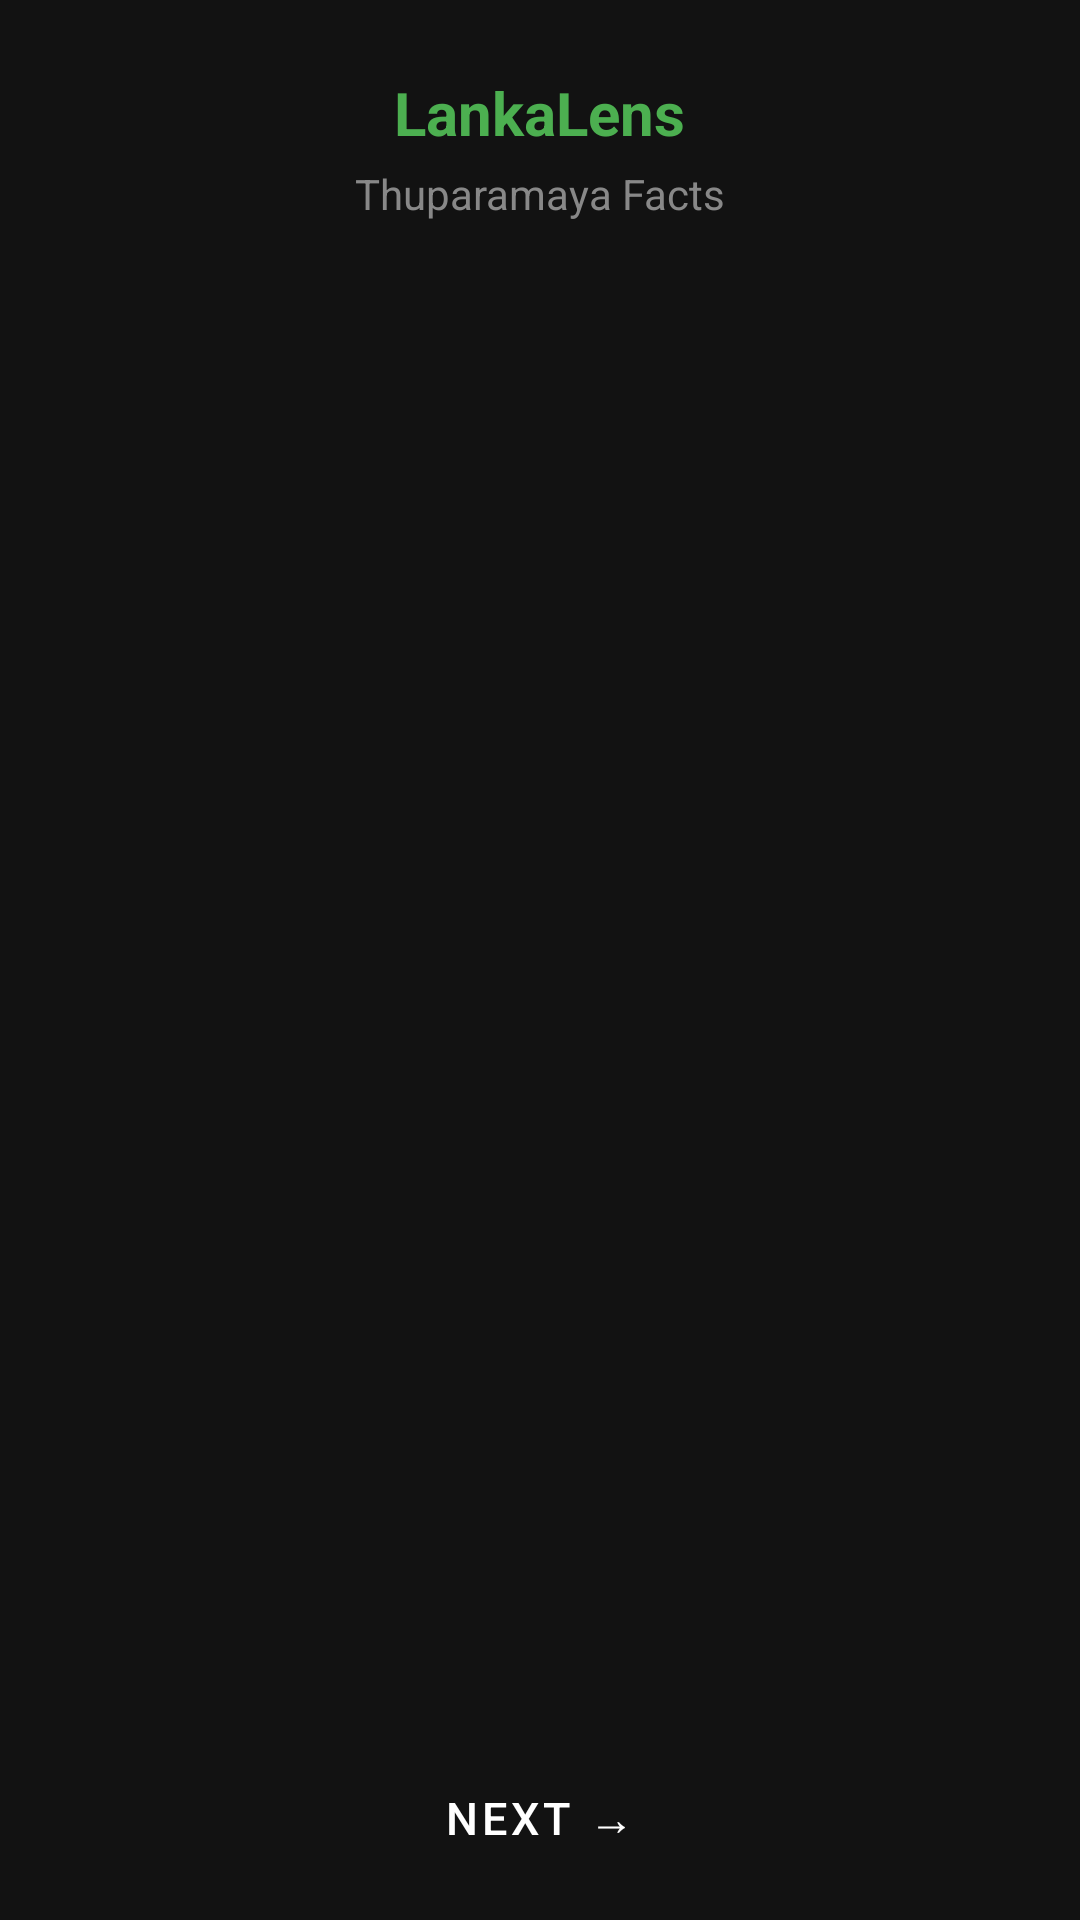

The Android layout XML behind this screen, and the referenced resources:
<!-- AndroidManifest.xml: application theme Theme.QRScanFinalV2 -->
<!-- res/layout/activity_thuparamaya_facts.xml -->
<?xml version="1.0" encoding="utf-8"?>
<LinearLayout xmlns:android="http://schemas.android.com/apk/res/android"
    android:layout_width="match_parent"
    android:layout_height="match_parent"
    android:orientation="vertical"
    android:background="#121212">

    
    <LinearLayout
        android:layout_width="match_parent"
        android:layout_height="wrap_content"
        android:orientation="vertical"
        android:gravity="center"
        android:paddingTop="24dp"
        android:paddingBottom="16dp">

        <TextView
            android:layout_width="wrap_content"
            android:layout_height="wrap_content"
            android:text="LankaLens"
            android:textSize="20sp"
            android:textColor="#4CAF50"
            android:textStyle="bold"/>

        <TextView
            android:layout_width="wrap_content"
            android:layout_height="wrap_content"
            android:text="Thuparamaya Facts"
            android:textSize="14sp"
            android:textColor="#888888"
            android:layout_marginTop="4dp"/>

    </LinearLayout>

    
    <androidx.viewpager2.widget.ViewPager2
        android:id="@+id/viewPager"
        android:layout_width="match_parent"
        android:layout_height="0dp"
        android:layout_weight="1"
        android:paddingStart="16dp"
        android:paddingEnd="16dp"/>

    
    <LinearLayout
        android:id="@+id/layoutDots"
        android:layout_width="wrap_content"
        android:layout_height="wrap_content"
        android:layout_gravity="center_horizontal"
        android:gravity="center"
        android:orientation="horizontal"
        android:layout_marginTop="16dp"
        android:layout_marginBottom="8dp"/>

    
    <Button
        android:id="@+id/btnNext"
        android:layout_width="match_parent"
        android:layout_height="52dp"
        android:layout_marginStart="24dp"
        android:layout_marginEnd="24dp"
        android:layout_marginTop="8dp"
        android:layout_marginBottom="8dp"
        android:text="Next →"
        android:textSize="15sp"
        android:textColor="#FFFFFF"
        android:backgroundTint="#2A2A2A"
        style="@style/Widget.MaterialComponents.Button"/>

    
    <Button
        android:id="@+id/btnPostQuiz"
        android:layout_width="match_parent"
        android:layout_height="52dp"
        android:layout_marginStart="24dp"
        android:layout_marginEnd="24dp"
        android:layout_marginTop="8dp"
        android:layout_marginBottom="24dp"
        android:text="Take Post Quiz →"
        android:textSize="15sp"
        android:textColor="#FFFFFF"
        android:backgroundTint="#4CAF50"
        android:visibility="gone"
        style="@style/Widget.MaterialComponents.Button"/>

</LinearLayout>
<!-- resources referenced by this layout -->
<resources>
  <style name="Theme.QRScanFinalV2" parent="Base.Theme.QRScanFinalV2" />
  <style name="Base.Theme.QRScanFinalV2" parent="Theme.Material3.DayNight.NoActionBar">
          
          
      </style>
</resources>
